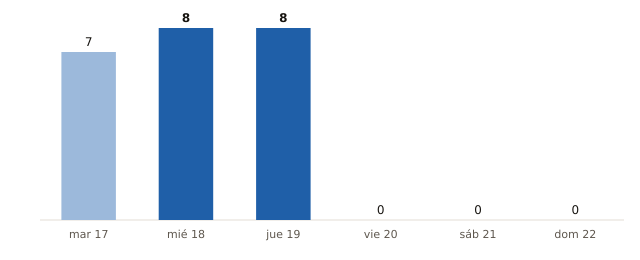

Data behind this chart, as committed beside it:
fecha, municipios_prob_90_o_mas
2026-11-17, 7
2026-11-18, 8
2026-11-19, 8
2026-11-20, 0
2026-11-21, 0
2026-11-22, 0
